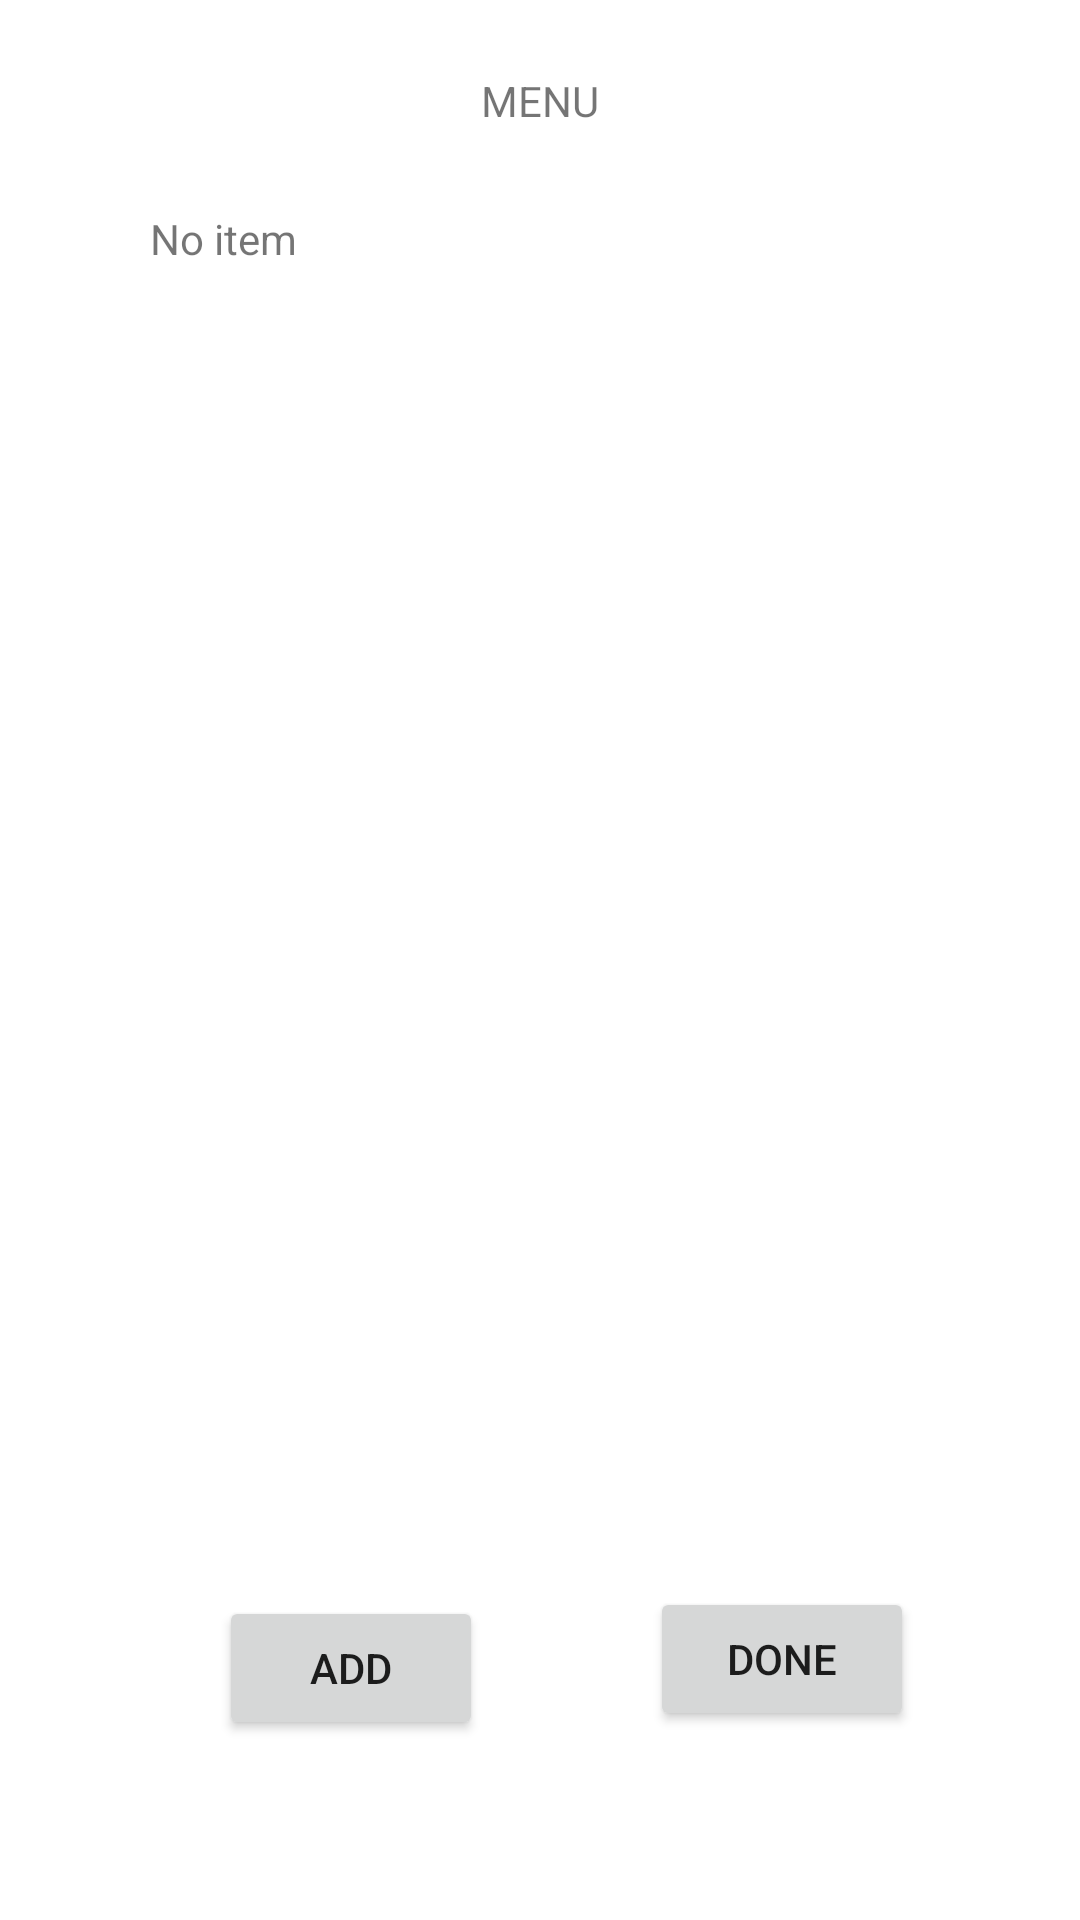

Android layout source for this screen:
<!-- AndroidManifest.xml: application theme Theme.Yummers -->
<!-- res/layout/activity_menu_business.xml -->
<?xml version="1.0" encoding="utf-8"?>
<androidx.constraintlayout.widget.ConstraintLayout xmlns:android="http://schemas.android.com/apk/res/android"
    xmlns:app="http://schemas.android.com/apk/res-auto"
    xmlns:tools="http://schemas.android.com/tools"
    android:layout_width="match_parent"
    android:layout_height="match_parent"
    tools:context=".CreateMenuActivities">

    <Button
        android:id="@+id/add_menu_item"
        android:layout_width="wrap_content"
        android:layout_height="wrap_content"
        android:layout_marginStart="73dp"
        android:layout_marginBottom="60dp"
        android:onClick="addItem"
        android:text="ADD"
        app:layout_constraintBottom_toBottomOf="parent"
        app:layout_constraintStart_toStartOf="parent" />

    <Button
        android:id="@+id/item_menu_done"
        android:layout_width="wrap_content"
        android:layout_height="wrap_content"
        android:layout_marginStart="81dp"
        android:layout_marginEnd="81dp"
        android:layout_marginBottom="63dp"
        android:onClick="done"
        android:text="Done"
        app:layout_constraintBottom_toBottomOf="parent"
        app:layout_constraintEnd_toEndOf="parent"
        app:layout_constraintStart_toEndOf="@+id/add_menu_item" />

    <TextView
        android:id="@+id/menu_title_text"
        android:layout_width="wrap_content"
        android:layout_height="wrap_content"
        android:layout_marginTop="24dp"
        android:layout_marginHorizontal="@dimen/activity_horizontal_margin"
        android:text="MENU"
        app:layout_constraintEnd_toEndOf="parent"
        app:layout_constraintStart_toStartOf="parent"
        app:layout_constraintTop_toTopOf="parent" />

    <TextView
        android:id="@+id/item_list"
        android:layout_width="wrap_content"
        android:layout_height="wrap_content"
        android:layout_marginStart="50dp"
        android:layout_marginTop="70dp"
        android:text="No item"
        app:layout_constraintStart_toStartOf="parent"
        app:layout_constraintTop_toTopOf="parent" />
</androidx.constraintlayout.widget.ConstraintLayout>
<!-- resources referenced by this layout -->
<resources>
  <style name="Theme.Yummers" parent="Theme.MaterialComponents.DayNight.DarkActionBar">
          
          <item name="colorPrimary">@color/purple_500</item>
          <item name="colorPrimaryVariant">@color/purple_700</item>
          <item name="colorOnPrimary">@color/white</item>
          
          <item name="colorSecondary">@color/teal_200</item>
          <item name="colorSecondaryVariant">@color/teal_700</item>
          <item name="colorOnSecondary">@color/black</item>
          
          <item name="android:statusBarColor" tools:targetApi="l">?attr/colorPrimaryVariant</item>
          
      </style>
  <!-- not gathered from this repository: default colours our renderer supplied (Android Studio template values) -->
  <color name="purple_500">#FF6200EE</color>
  <color name="purple_700">#FF3700B3</color>
  <color name="teal_200">#FF03DAC5</color>
  <color name="teal_700">#FF018786</color>
  <color name="black">#FF000000</color>
  <color name="white">#FFFFFFFF</color>
</resources>
